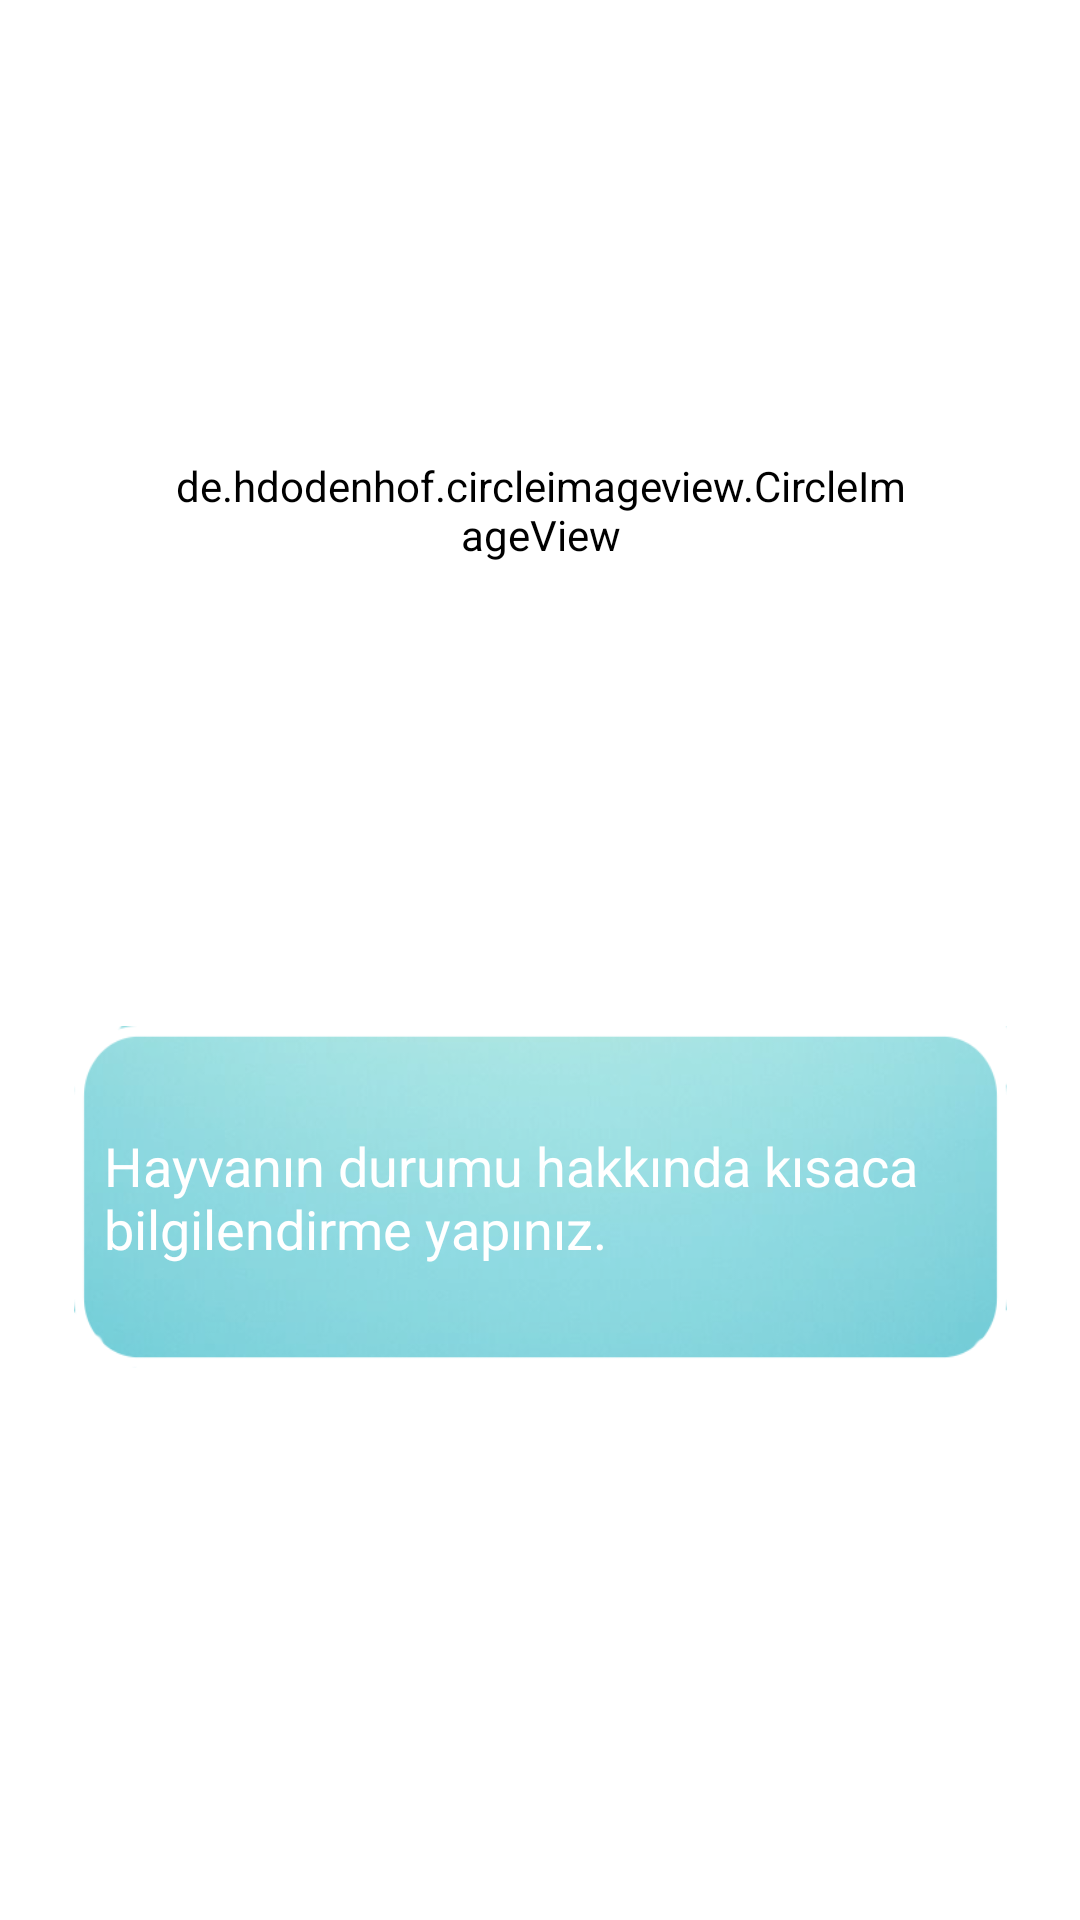

Produce the Android XML layout that renders to this screen, including the resource entries it uses.
<!-- AndroidManifest.xml: application theme Theme.PetAcil.NoActionBar -->
<!-- res/layout/fotodurum.xml -->
<?xml version="1.0" encoding="utf-8"?>
<androidx.constraintlayout.widget.ConstraintLayout xmlns:android="http://schemas.android.com/apk/res/android"
    xmlns:app="http://schemas.android.com/apk/res-auto"
    xmlns:tools="http://schemas.android.com/tools"
    android:layout_width="match_parent"
    android:layout_height="match_parent"
    android:background="@drawable/durumbg"
    tools:context=".fotodurum">

    <Button
        android:id="@+id/vetadres"
        android:layout_width="291dp"
        android:layout_height="49dp"
        android:layout_marginTop="112dp"
        android:background="@drawable/btn_sekil"
        android:foreground="@drawable/adresiste"
        android:onClick="adresulas"
        app:layout_constraintEnd_toEndOf="parent"
        app:layout_constraintStart_toStartOf="parent"
        app:layout_constraintTop_toBottomOf="@+id/durumtext" />

    <de.hdodenhof.circleimageview.CircleImageView
        android:id="@+id/petimage"
        android:layout_width="244dp"
        android:layout_height="244dp"
        android:layout_marginStart="65dp"
        android:layout_marginTop="48dp"
        android:layout_marginEnd="65dp"
        android:background="@drawable/yukle"
        android:backgroundTint="@color/white"
        android:clickable="true"
        app:layout_constraintEnd_toEndOf="parent"
        app:layout_constraintHorizontal_bias="0.486"
        app:layout_constraintStart_toStartOf="parent"
        app:layout_constraintTop_toTopOf="parent" />

    <Button
        android:id="@+id/vetcall"
        android:layout_width="291dp"
        android:layout_height="49dp"
        android:layout_marginTop="50dp"
        android:background="@drawable/btn_sekil"
        android:foreground="@drawable/btn_vetcagir"
        android:onClick="vetcagir"
        app:layout_constraintEnd_toEndOf="parent"
        app:layout_constraintStart_toStartOf="parent"
        app:layout_constraintTop_toBottomOf="@+id/durumtext" />

    <EditText
        android:id="@+id/durumtext"
        android:layout_width="311dp"
        android:layout_height="114dp"
        android:layout_marginTop="50dp"
        android:background="@drawable/textviewbg"
        android:fitsSystemWindows="true"
        android:hint="Hayvanın durumu hakkında kısaca bilgilendirme yapınız."
        android:maxLength="120"
        android:padding="10dp"
        android:textAlignment="textStart"
        android:textAllCaps="false"
        android:textColor="#F5F5F5"
        android:textColorHint="@color/white"
        app:layout_constraintBottom_toTopOf="@+id/vetcall"
        app:layout_constraintEnd_toEndOf="parent"
        app:layout_constraintStart_toStartOf="parent"
        app:layout_constraintTop_toBottomOf="@+id/petimage" />


</androidx.constraintlayout.widget.ConstraintLayout>
<!-- resources referenced by this layout -->
<resources>
  <!-- drawable adresiste: png bitmap (drawable, 174673 bytes) -->
  <!-- drawable btn_sekil: png bitmap (drawable, 958 bytes) -->
  <!-- drawable btn_vetcagir: png bitmap (drawable, 174673 bytes) -->
  <!-- drawable textviewbg: png bitmap (drawable, 748273 bytes) -->
  <!-- drawable yukle: png bitmap (drawable, 34082 bytes) -->
  <style name="Theme.PetAcil.NoActionBar">
          <item name="windowActionBar">false</item>
          <item name="windowNoTitle">true</item>
      </style>
  <!-- not gathered from this repository: default colours our renderer supplied (Android Studio template values) -->
  <color name="white">#FFFFFFFF</color>
</resources>
